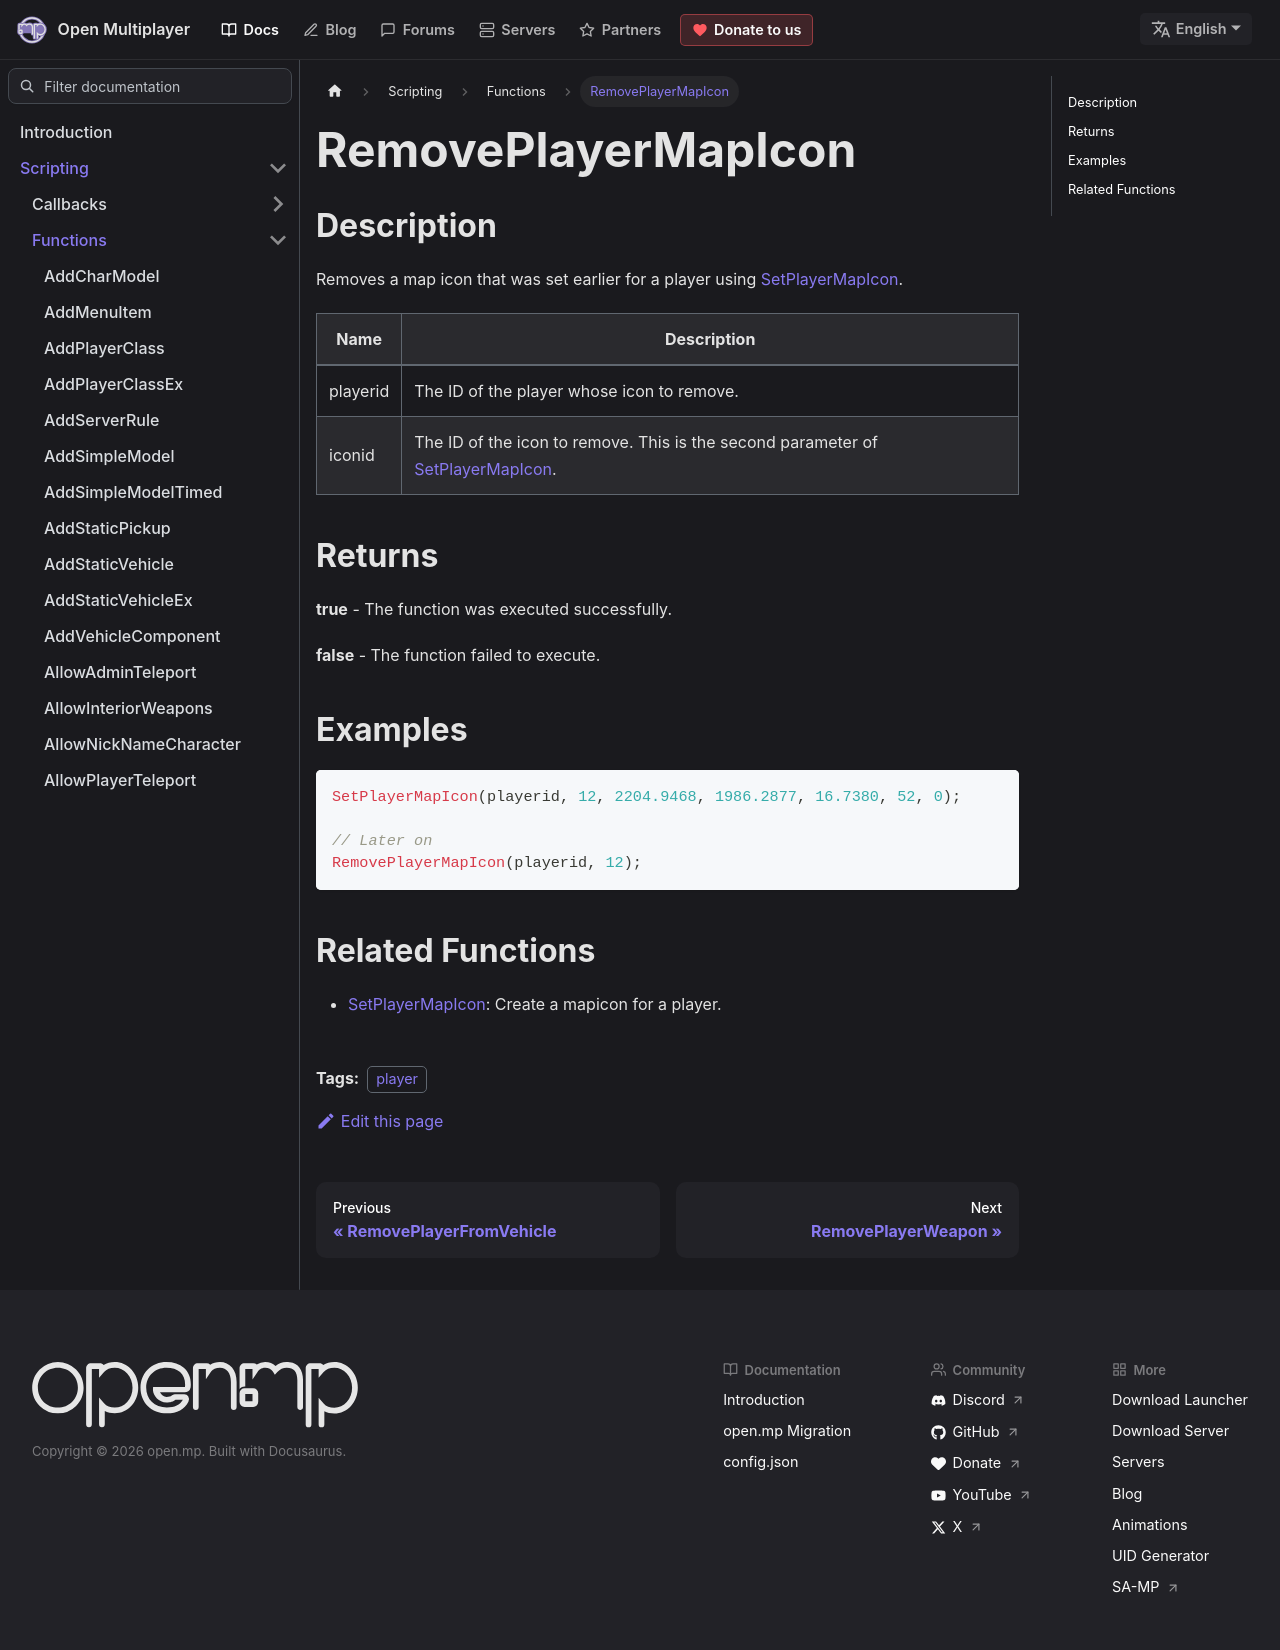

repository: openmultiplayer/web · page: docs/scripting/functions/RemovePlayerMapIcon.html · generator: docusaurus

---
title: RemovePlayerMapIcon
sidebar_label: RemovePlayerMapIcon
description: Removes a map icon that was set earlier for a player using SetPlayerMapIcon.
tags: ["player"]
---

## Description

Removes a map icon that was set earlier for a player using [SetPlayerMapIcon](SetPlayerMapIcon).

| Name     | Description                                                                                         |
| -------- | --------------------------------------------------------------------------------------------------- |
| playerid | The ID of the player whose icon to remove.                                                          |
| iconid   | The ID of the icon to remove. This is the second parameter of [SetPlayerMapIcon](SetPlayerMapIcon). |

## Returns

**true** - The function was executed successfully.

**false** - The function failed to execute.

## Examples

```c
SetPlayerMapIcon(playerid, 12, 2204.9468, 1986.2877, 16.7380, 52, 0);

// Later on
RemovePlayerMapIcon(playerid, 12);
```

## Related Functions

- [SetPlayerMapIcon](SetPlayerMapIcon): Create a mapicon for a player.
